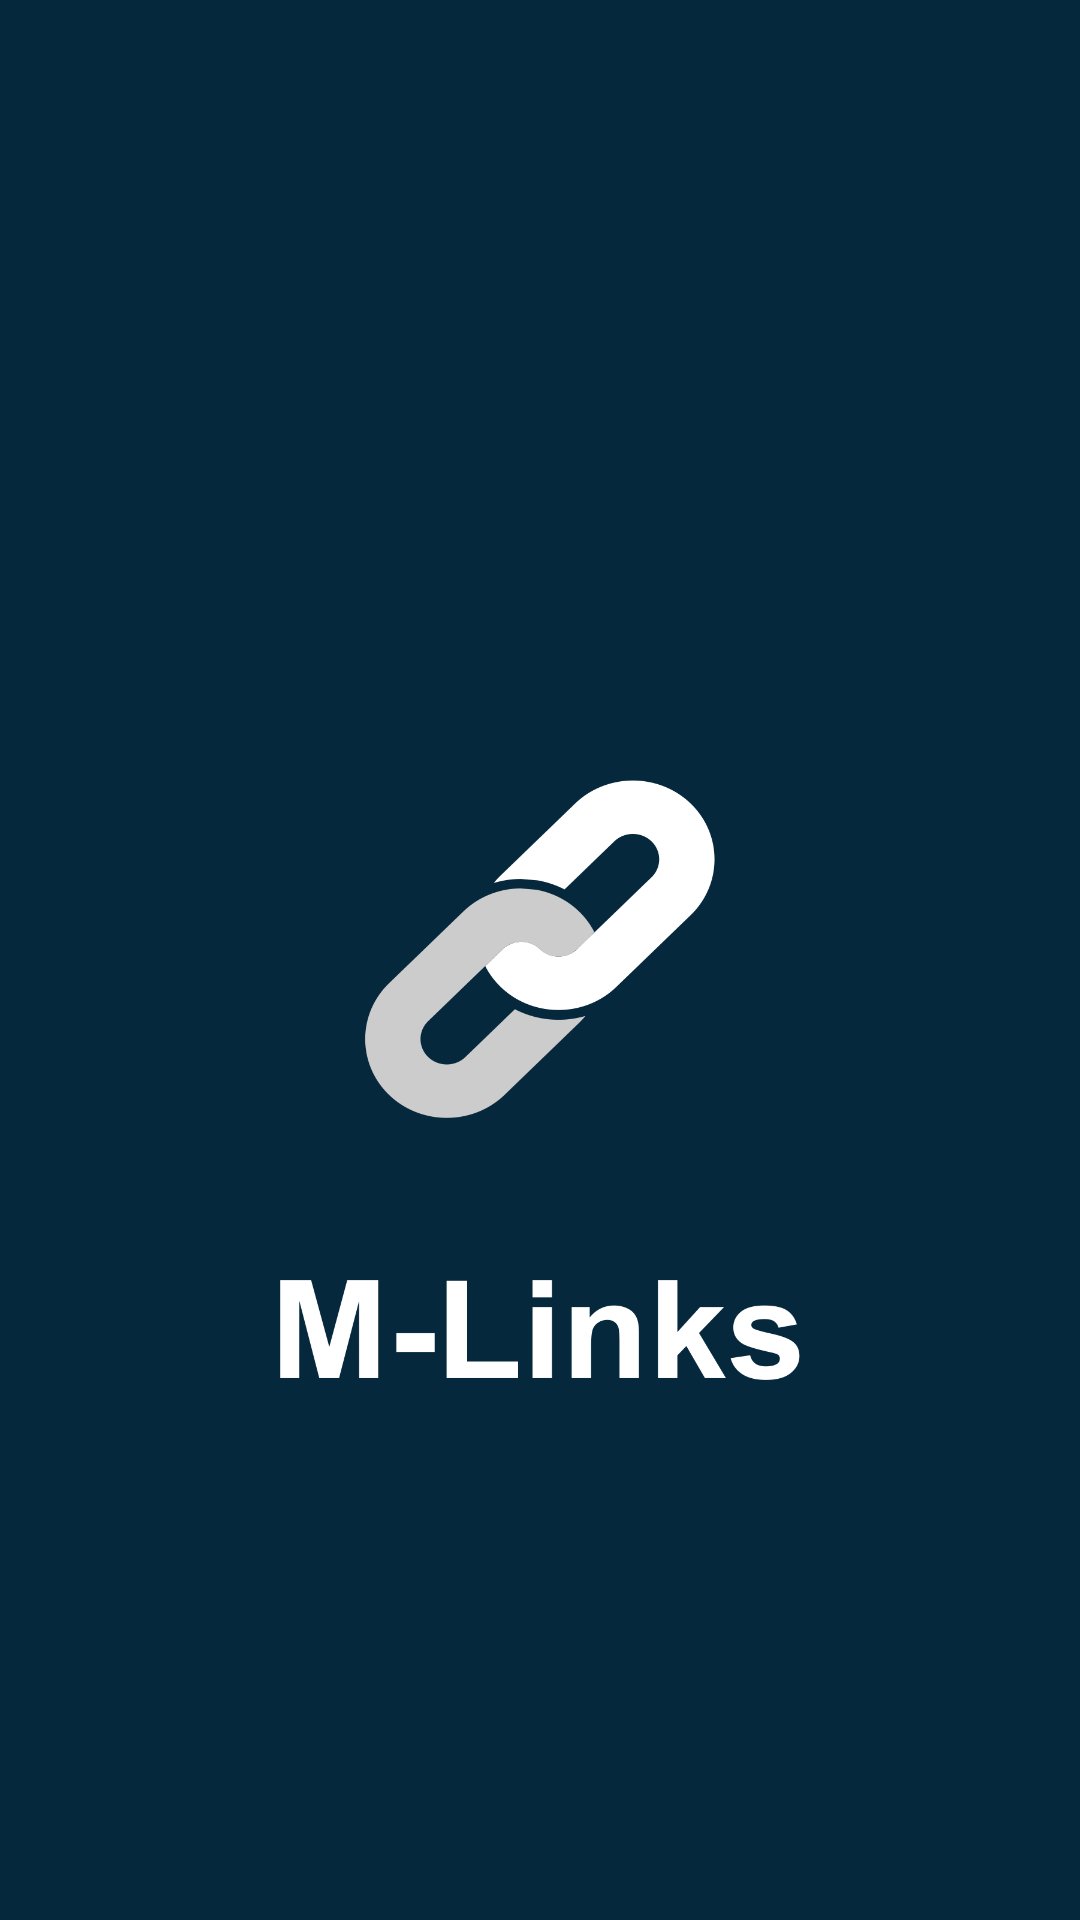

Layout XML and referenced resources for this Android screen:
<!-- AndroidManifest.xml: application theme Theme.MLinks -->
<!-- res/layout/activity_splash_screen.xml -->
<?xml version="1.0" encoding="utf-8"?>
<LinearLayout xmlns:android="http://schemas.android.com/apk/res/android"
    xmlns:app="http://schemas.android.com/apk/res-auto"
    xmlns:tools="http://schemas.android.com/tools"
    android:layout_width="match_parent"
    android:layout_height="match_parent"
    android:background="@color/bg_gelap"
    android:orientation="vertical"
    tools:context=".SplashScreen">

    <ImageView
        android:layout_width="200dp"
        android:layout_height="200dp"
        android:src="@drawable/logoSplash"
        android:layout_gravity="center"
        android:layout_marginTop="260dp"/>

</LinearLayout>
<!-- resources referenced by this layout -->
<resources>
  <color name="bg_gelap">#06283D</color>
  <!-- drawable logoSplash: png bitmap (drawable, 52474 bytes) -->
  <style name="Theme.MLinks" parent="Theme.MaterialComponents.DayNight.DarkActionBar">
          
          <item name="colorPrimary">@color/purple_500</item>
          <item name="colorPrimaryVariant">@color/purple_700</item>
          <item name="colorOnPrimary">@color/white</item>
          
          <item name="colorSecondary">@color/teal_200</item>
          <item name="colorSecondaryVariant">@color/teal_700</item>
          <item name="colorOnSecondary">@color/black</item>
          
          <item name="android:statusBarColor" tools:targetApi="l">?attr/colorPrimaryVariant</item>
          
      </style>
  <color name="purple_500">#FF6200EE</color>
  <color name="purple_700">#FF3700B3</color>
  <color name="white">#FFFFFFFF</color>
  <color name="teal_200">#FF03DAC5</color>
  <color name="teal_700">#FF018786</color>
  <color name="black">#FF000000</color>
</resources>
